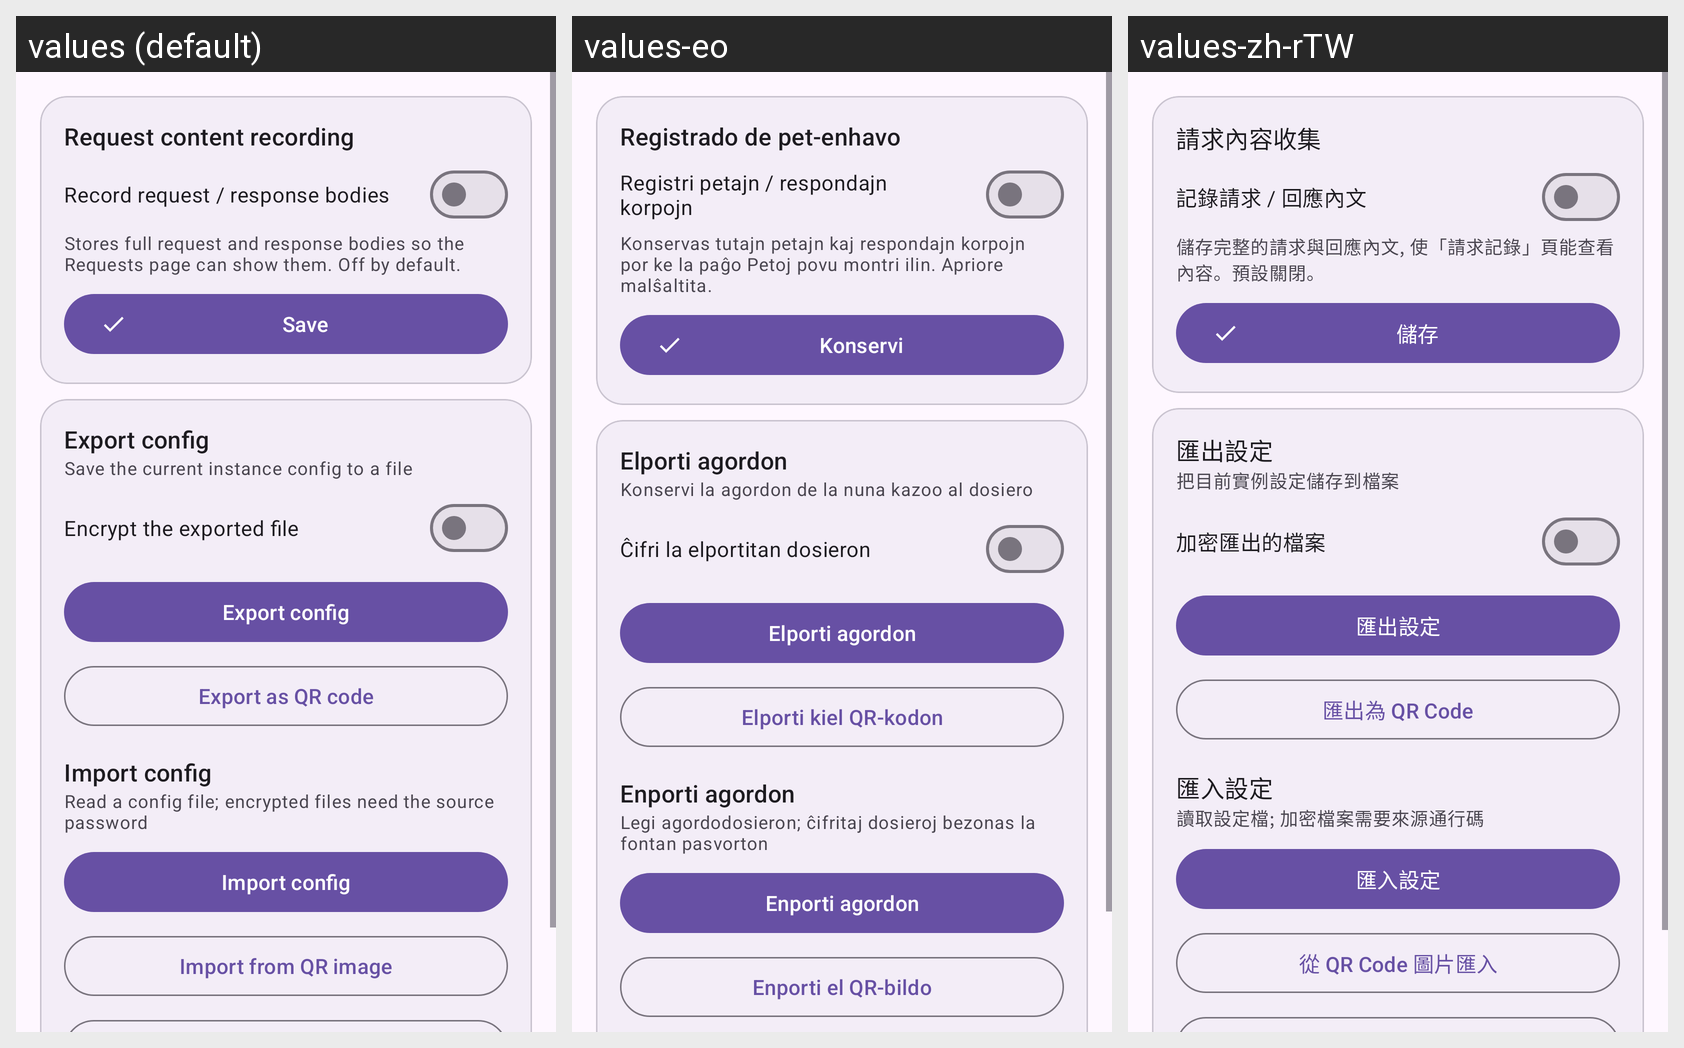

Here is an Android app screen in its default locale and in the app's own translations. Write out the translated-string differences for the strings that appear on this screen.
Android screen res/layout/fragment_config.xml rendered under 3 locales, left to right: values (default), values-eo, values-zh-rTW. Device: Nexus 5 (rendered at 1080×1920; each locale shown at half size, 540×960, under a caption strip naming it); theme Theme.AIGateway.
Other locales in the repository, not shown: values-es, values-fr, values-ja, values-ko, values-ru, values-zh-rCN.
Strings drawn on this screen, with the default value and each locale's value (text and hints the layout hard-codes, and strings that could not be matched under every locale, appear in the picture but are not listed):

rec_title
  values: Request content recording
  values-eo: Registrado de pet-enhavo
  values-zh-rTW: 請求內容收集

rec_enable
  values: Record request / response bodies
  values-eo: Registri petajn / respondajn korpojn
  values-zh-rTW: 記錄請求 / 回應內文

rec_desc
  values: Stores full request and response bodies so the Requests page can show them. Off by default.
  values-eo: Konservas tutajn petajn kaj respondajn korpojn por ke la paĝo Petoj povu montri ilin. Apriore malŝaltita.
  values-zh-rTW: 儲存完整的請求與回應內文, 使「請求記錄」頁能查看內容。預設關閉。

save
  values: Save
  values-eo: Konservi
  values-zh-rTW: 儲存

cfg_export
  values: Export config
  values-eo: Elporti agordon
  values-zh-rTW: 匯出設定

cfg_export_desc
  values: Save the current instance config to a file
  values-eo: Konservi la agordon de la nuna kazoo al dosiero
  values-zh-rTW: 把目前實例設定儲存到檔案

cfg_export_encrypt
  values: Encrypt the exported file
  values-eo: Ĉifri la elportitan dosieron
  values-zh-rTW: 加密匯出的檔案

cfg_export_qr
  values: Export as QR code
  values-eo: Elporti kiel QR-kodon
  values-zh-rTW: 匯出為 QR Code

cfg_import
  values: Import config
  values-eo: Enporti agordon
  values-zh-rTW: 匯入設定

cfg_import_desc
  values: Read a config file; encrypted files need the source password
  values-eo: Legi agordodosieron; ĉifritaj dosieroj bezonas la fontan pasvorton
  values-zh-rTW: 讀取設定檔; 加密檔案需要來源通行碼

cfg_import_qr_image
  values: Import from QR image
  values-eo: Enporti el QR-bildo
  values-zh-rTW: 從 QR Code 圖片匯入
